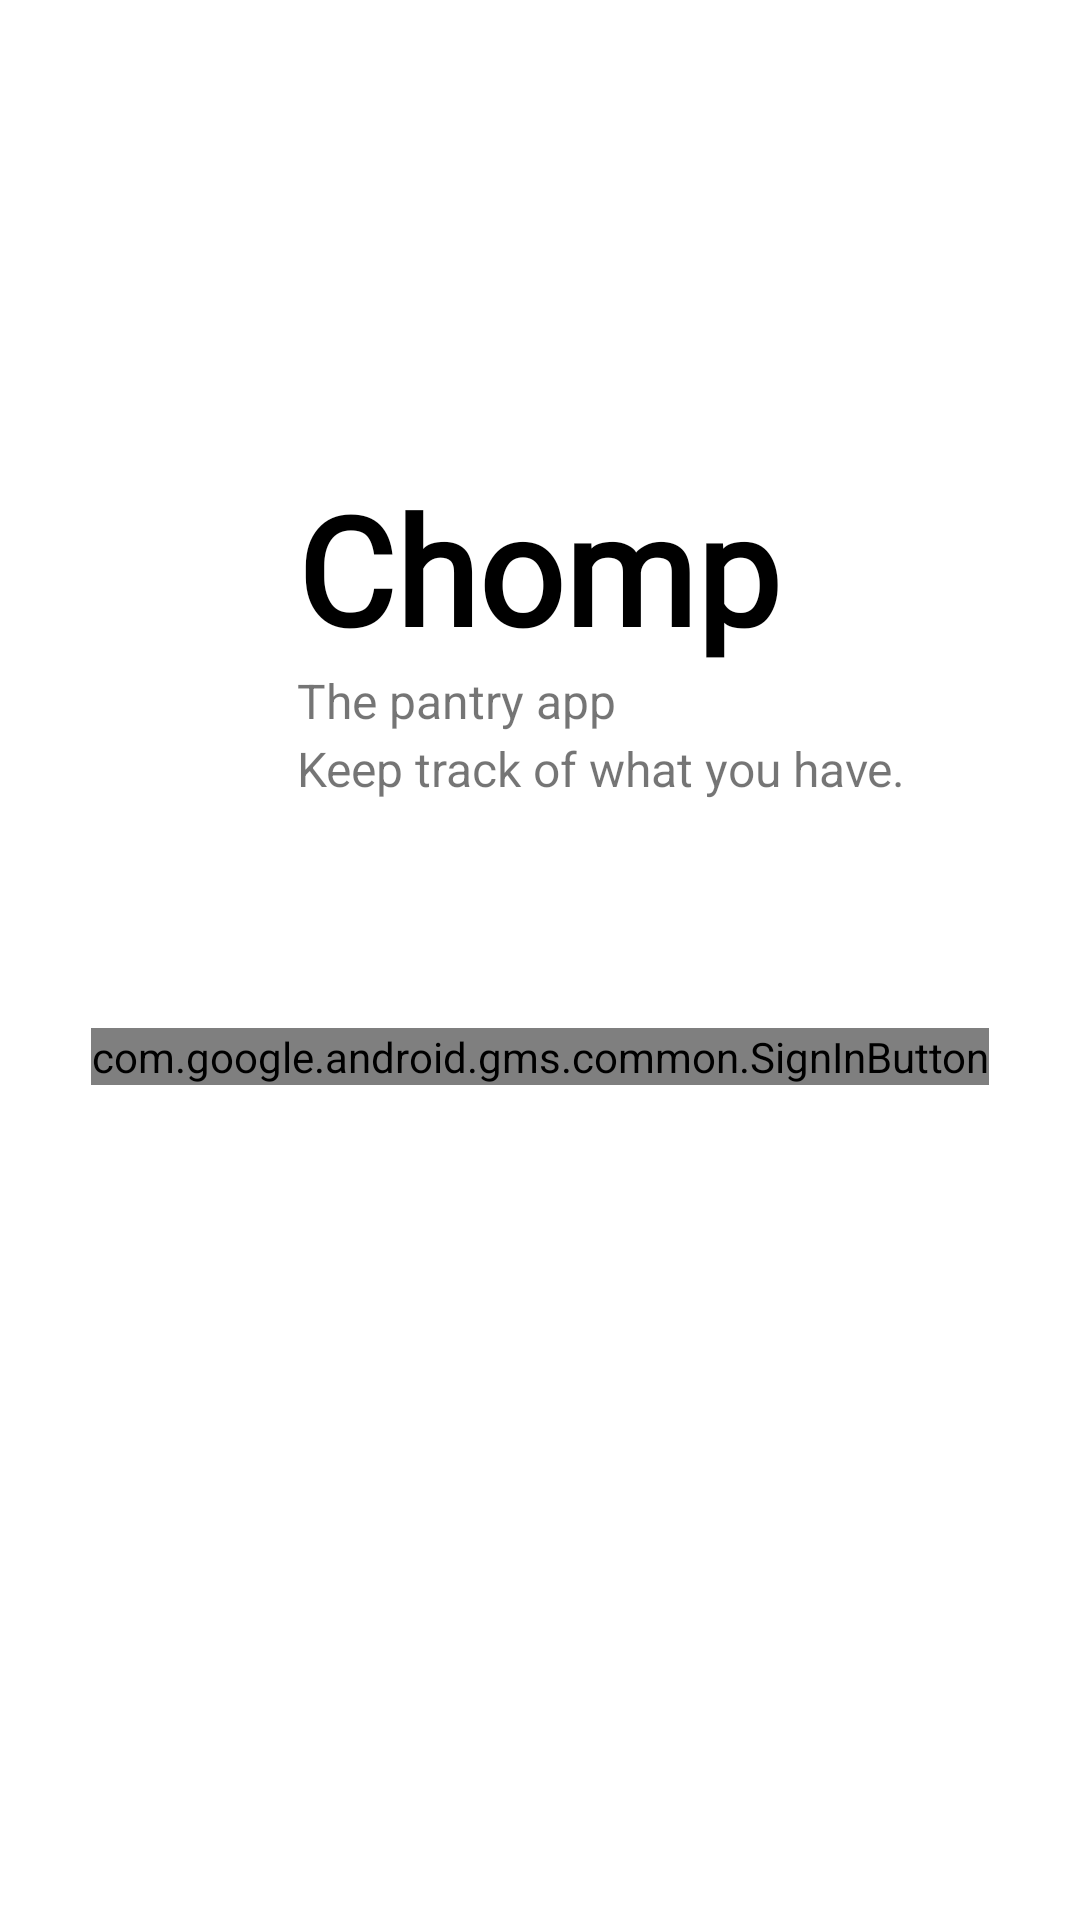

Reconstruct the res/layout file that produces this screen, plus the resources it refers to.
<!-- AndroidManifest.xml: application theme AppTheme -->
<!-- res/layout/login_activity.xml -->
<?xml version="1.0" encoding="utf-8"?>

<androidx.constraintlayout.widget.ConstraintLayout
    xmlns:android="http://schemas.android.com/apk/res/android"
    xmlns:app="http://schemas.android.com/apk/res-auto"
    xmlns:tools="http://schemas.android.com/tools"
    android:layout_width="match_parent"
    android:layout_height="match_parent">

    <androidx.core.widget.ContentLoadingProgressBar
        android:id="@+id/progress_bar"
        android:layout_width="wrap_content"
        android:layout_height="wrap_content"
        android:indeterminateTint="@color/black"
        android:visibility="invisible"
        app:layout_constraintBottom_toBottomOf="parent"
        app:layout_constraintEnd_toEndOf="parent"
        app:layout_constraintStart_toStartOf="parent"
        app:layout_constraintTop_toTopOf="parent" />

    <com.google.android.gms.common.SignInButton
        android:id="@+id/btn_sign_in2"
        android:layout_width="wrap_content"
        android:layout_height="wrap_content"
        android:layout_marginTop="120dp"
        app:layout_constraintEnd_toEndOf="parent"
        app:layout_constraintStart_toStartOf="parent"
        app:layout_constraintTop_toBottomOf="@+id/tv_logo" />

    <TextView
        android:id="@+id/tv_logo"
        android:layout_width="wrap_content"
        android:layout_height="wrap_content"
        android:layout_marginTop="156dp"
        android:fontFamily="@font/roboto_slab_variable_font_wght"
        android:text="@string/chomp"
        android:textColor="@color/black"
        android:textSize="50sp"
        android:textStyle="bold"
        app:layout_constraintEnd_toEndOf="parent"
        app:layout_constraintHorizontal_bias="0.498"
        app:layout_constraintStart_toStartOf="parent"
        app:layout_constraintTop_toTopOf="parent" />

    <TextView
        android:id="@+id/tv_subtitle"
        android:layout_width="wrap_content"
        android:layout_height="wrap_content"
        android:text="The pantry app"
        android:textSize="16sp"
        app:layout_constraintLeft_toLeftOf="@id/tv_logo"
        app:layout_constraintStart_toStartOf="@+id/tv_logo"
        app:layout_constraintTop_toBottomOf="@id/tv_logo" />

    <TextView
        android:layout_width="wrap_content"
        android:layout_height="wrap_content"
        android:paddingTop="1dp"
        android:text="Keep track of what you have."
        android:textSize="16dp"
        app:layout_constraintStart_toStartOf="@+id/tv_subtitle"
        app:layout_constraintTop_toBottomOf="@id/tv_subtitle" />

</androidx.constraintlayout.widget.ConstraintLayout>
<!-- resources referenced by this layout -->
<resources>
  <color name="black">#000000</color>
  <string name="chomp">Chomp</string>
  <style name="AppTheme" parent="Theme.MaterialComponents.Light">
          
          <item name="actionBarTheme">@style/MainToolbar</item>
          <item name="colorPrimary">@color/black</item>
          <item name="colorPrimaryDark">@color/black</item>
          <item name="colorAccent">@color/colorAccent</item>
          <item name="android:actionOverflowButtonStyle">@style/OverflowButton</item>
          <item name="actionOverflowMenuStyle">@style/OverflowMenu</item>
      </style>
  <style name="MainToolbar" parent="ThemeOverlay.MaterialComponents.ActionBar">
          <item name="android:background">@color/white</item>
          <item name="font">@color/black</item>
          <item name="fontFamily">@font/roboto_slab_variable_font_wght</item>
          <item name="title">"My Pantry"</item>
      </style>
  <color name="colorAccent">#03DAC5</color>
  <style name="OverflowButton" parent="Widget.AppCompat.ActionButton.Overflow">
          <item name="android:src">@drawable/ic_cog_black</item>
      </style>
  <style name="OverflowMenu" parent="Widget.AppCompat.Light.PopupMenu.Overflow">
          <item name="android:windowDisablePreview">true</item>
          <item name="overlapAnchor">false</item>
  
          <item name="android:dropDownVerticalOffset">4.0dip</item>
      </style>
  <color name="white">#FFFFFF</color>
  <!-- drawable ic_cog_black (drawable) -->
  <vector xmlns:android="http://schemas.android.com/apk/res/android"
      android:width="22dp"
      android:height="22dp"
      android:viewportWidth="22"
      android:viewportHeight="22">
    <path
        android:pathData="M11.2,19.2C15.8392,19.2 19.6,15.4392 19.6,10.8C19.6,6.1608 15.8392,2.4 11.2,2.4C6.5608,2.4 2.8,6.1608 2.8,10.8C2.8,15.4392 6.5608,19.2 11.2,19.2ZM11.2,14C12.9673,14 14.4,12.5673 14.4,10.8C14.4,9.0327 12.9673,7.6 11.2,7.6C9.4327,7.6 8,9.0327 8,10.8C8,12.5673 9.4327,14 11.2,14Z"
        android:fillColor="#000000"
        android:fillType="evenOdd"/>
    <path
        android:pathData="M0,12.8l0,-3.6l5.2,-0l0,3.6z"
        android:fillColor="#000000"/>
    <path
        android:pathData="M16.8,12.8l0,-3.6l5.2,-0l0,3.6z"
        android:fillColor="#000000"/>
    <path
        android:pathData="M1.949,4.4946l2.5456,-2.5456l3.677,3.677l-2.5456,2.5456z"
        android:fillColor="#000000"/>
    <path
        android:pathData="M13.8284,16.374l2.5456,-2.5456l3.677,3.677l-2.5456,2.5456z"
        android:fillColor="#000000"/>
    <path
        android:pathData="M4.4946,20.051l-2.5456,-2.5456l3.677,-3.677l2.5456,2.5456z"
        android:fillColor="#000000"/>
    <path
        android:pathData="M16.374,8.1716l-2.5456,-2.5456l3.677,-3.677l2.5456,2.5456z"
        android:fillColor="#000000"/>
    <path
        android:pathData="M12.8,22l-3.6,-0l-0,-5.2l3.6,-0z"
        android:fillColor="#000000"/>
    <path
        android:pathData="M12.8,5.2l-3.6,-0l-0,-5.2l3.6,-0z"
        android:fillColor="#000000"/>
  </vector>
</resources>
